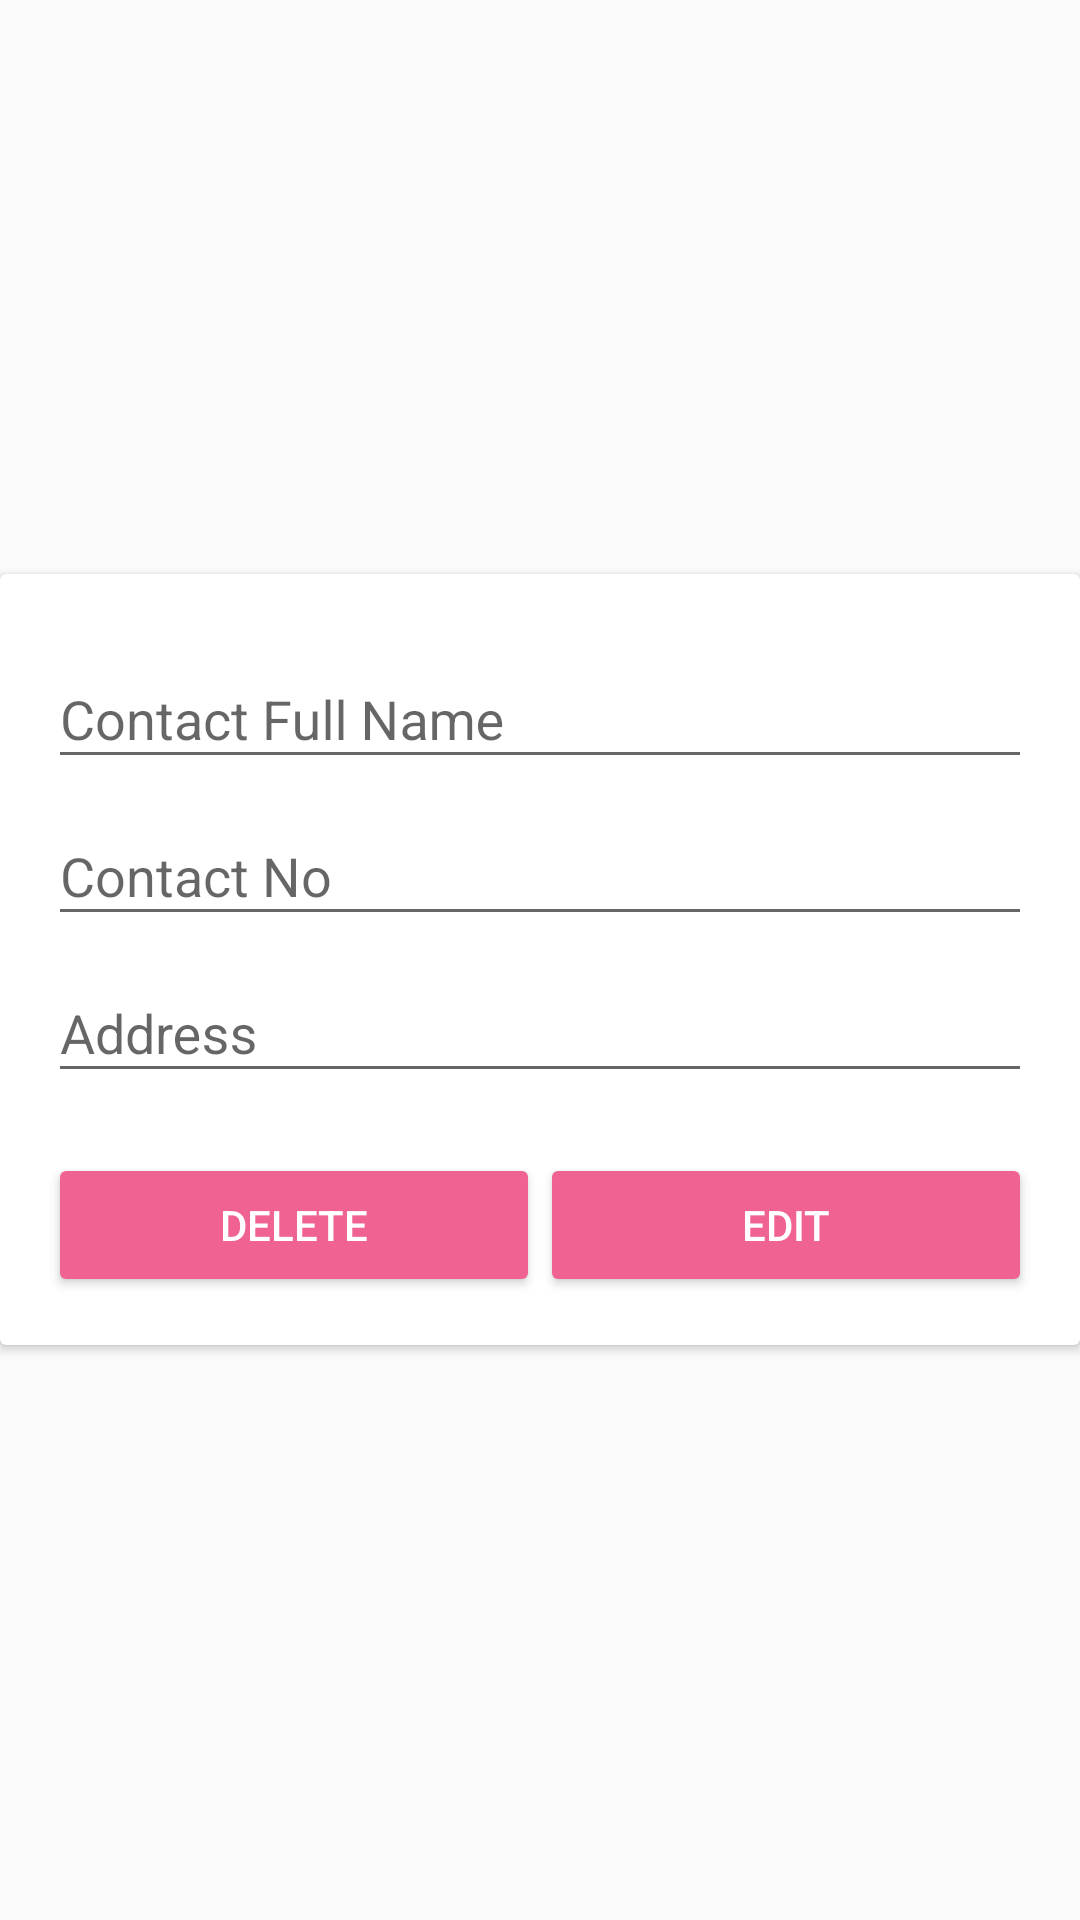

Write the Android layout XML for this screen, with the resource values it uses.
<!-- AndroidManifest.xml: application theme AppTheme -->
<!-- res/layout/show_contact_dialog.xml -->
<?xml version="1.0" encoding="utf-8"?>
<RelativeLayout xmlns:android="http://schemas.android.com/apk/res/android"
    android:layout_width="wrap_content"
    android:layout_height="wrap_content">

    <android.support.v7.widget.CardView
        android:layout_centerVertical="true"
        android:layout_width="match_parent"
        android:layout_height="wrap_content">
        <LinearLayout
            android:layout_width="match_parent"
            android:layout_height="wrap_content"
            android:padding="16dp"
            android:orientation="vertical">

            <android.support.design.widget.TextInputLayout
                android:layout_width="match_parent"
                android:layout_height="wrap_content">
                <EditText
                    android:id="@+id/show_contact_name"
                    android:layout_width="match_parent"
                    android:layout_height="wrap_content"
                    android:hint="@string/contact_name"/>
            </android.support.design.widget.TextInputLayout>

            <android.support.design.widget.TextInputLayout
                android:layout_width="match_parent"
                android:layout_height="wrap_content">
                <EditText
                    android:id="@+id/show_contact_no"
                    android:layout_width="match_parent"
                    android:layout_height="wrap_content"
                    android:hint="@string/contact_phn_no"/>
            </android.support.design.widget.TextInputLayout>

            <android.support.design.widget.TextInputLayout
                android:layout_width="match_parent"
                android:layout_height="wrap_content"
                android:layout_marginBottom="20dp">
                <EditText
                    android:id="@+id/show_contact_address"
                    android:layout_width="match_parent"
                    android:layout_height="wrap_content"
                    android:hint="@string/contact_address"/>
            </android.support.design.widget.TextInputLayout>

            <LinearLayout
                android:layout_width="match_parent"
                android:layout_height="wrap_content"
                android:orientation="horizontal">
                <Button
                    android:layout_weight="1"
                    style="@style/Widget.AppCompat.Button.Colored"
                    android:id="@+id/delete_contact_btn"
                    android:text="@string/delete"
                    android:layout_width="wrap_content"
                    android:layout_height="wrap_content"
                    android:onClick="deleteContact"/>
                <Button
                    android:layout_weight="1"
                    style="@style/Widget.AppCompat.Button.Colored"
                    android:id="@+id/edit_contact_btn"
                    android:text="@string/edit"
                    android:layout_width="wrap_content"
                    android:layout_height="wrap_content"
                    android:onClick="editContact"/>

            </LinearLayout>


        </LinearLayout>
    </android.support.v7.widget.CardView>
</RelativeLayout>
<!-- resources referenced by this layout -->
<resources>
  <string name="contact_address">Address</string>
  <string name="contact_name">Contact Full Name</string>
  <string name="contact_phn_no">Contact No</string>
  <string name="delete">Delete</string>
  <string name="edit">Edit</string>
  <style name="AppTheme" parent="Theme.AppCompat.Light.DarkActionBar">
          
          <item name="colorPrimary">@color/colorPrimary</item>
          <item name="colorPrimaryDark">@color/colorPrimaryDark</item>
          <item name="colorAccent">@color/colorAccent</item>
      </style>
  <color name="colorPrimary">#00BCD4</color>
  <color name="colorPrimaryDark">#00838F</color>
  <color name="colorAccent">#F06292</color>
</resources>
